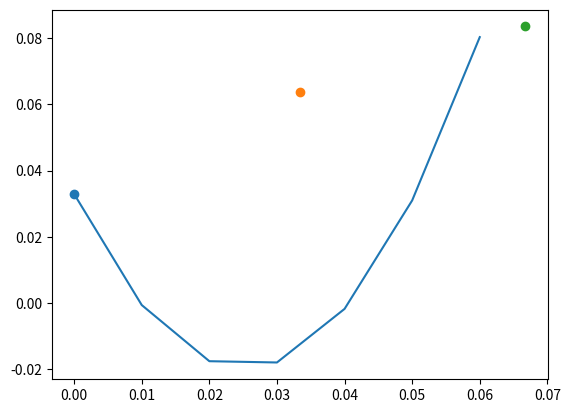

Reproduce this figure in Python.
import numpy as np
import matplotlib.pyplot as plt

def linear_init(x1, x2, t1, t2):
    m = (x2 - x1)/(t2 - t1) # BL2_TR1_m
    b = x1 - m*t1
    return m,b

def poly_init_beta2const(x1, x2, t1, t2):
    beta2 = -9.81
    beta1 = (x2-x1)/(t2-t1) - beta2*(t2+t1)
    beta0 = x1 - beta2*(t1**2) - beta1*t1
    return beta1,beta0

def linear_least_squared(x, y):
    n = len(x)
    x_bar = sum(x)/n
    y_bar = sum(y)/n
    Sxy = sum([(yi-y_bar)*xi for xi,yi in zip(x,y)])
    Sxx = sum([(xi-x_bar)*xi for xi in x])
    beta1 = Sxy/Sxx
    beta0 = y_bar - beta1*x_bar

    return beta1, beta0

def poly_least_squared_beta2const(x, y): # derivation in google drive
    n = len(x)
    g = -9.81
    x_bar = sum(x)/n
    x_squared_bar = sum([xi**2 for xi in x])/n
    y_bar = sum(y)/n
    Sxy = sum([(yi-y_bar)*xi for xi,yi in zip(x,y)])
    Sxx = sum([(xi-x_bar)*xi for xi in x])
    g_sum = g * sum([xi*(xi**2-x_squared_bar) for xi in x])
    beta1 = (Sxy - g_sum)/Sxx
    beta0 = y_bar - beta1*x_bar - g*x_squared_bar

    return beta1, beta0

def poly_least_squared_beta0const(x, y, beta0):
    sum_xi = sum(x)
    sum_xi2 = sum([xi**2 for xi in x])
    sum_xi3 = sum([xi**3 for xi in x])
    numerator_1 = -1*sum([xi**2*yi for xi,yi in zip(x,y)])
    numerator_2 = sum([xi*yi for xi,yi in zip(x,y)])*sum_xi**3 / sum_xi**2
    numerator_3 = beta0 * sum([xi**2 - sum_xi*sum_xi3/sum_xi2 for xi in x])

    denom = sum([(sum_xi3/sum_xi2)*xi**3 - xi**4 for xi in x])

    beta2 = (numerator_1 + numerator_2 + numerator_3)/denom
    beta1 = (sum([xi*yi for xi,yi in zip(x,y)]) - beta0*sum_xi - beta2*sum_xi3)/sum_xi2

    return beta2, beta1

t = [0,0.0333399772644043,0.06669783592224121]
y = [0.03290366,0.06382939, 0.08356368]

beta1, beta0 = poly_least_squared_beta2const(t,y)
beta1_a, beta0_a = poly_init_beta2const(y[0], y[1], t[0], t[1])
beta2_b, beta1_b = poly_least_squared_beta0const(t,y,y[0])
print(f"{beta1}, {beta0}")
print(f"{beta1_a}, {beta0_a}")

fig = plt.figure()
ax = fig.add_subplot(111)
for yi,ti in zip(y, t):
    ax.scatter(ti, yi)
x = np.arange(0,t[-1],0.01)
y= 0.03290366 + beta1_b*x + beta2_b*(x**2)
ax.plot(x,y)
plt.show()

class Trajectory():
    def __init__(self, time, point):
        self.init_time = time
        self.times = [0]
        self.points = [point]
        self.beta1_x = 5
        self.beta0_x = 0
        self.beta2_y = -9.81
        self.beta1_y = 0
        self.beta0_y = self.points[0][1]
        self.beta1_z = 5
        self.beta0_z = 0

        self.constants_established = False

    def plotY(self):
        fig = plt.figure()
        ax = fig.add_subplot(111)
        for p,t in zip(self.points, self.times):
            ax.scatter(t, p[1])
        x = np.arange(0,self.times[-1],0.01)
        y= self.beta0_y + self.beta1_y*x + self.beta2_y*(x**2)
        ax.plot(x,y)
        plt.show()

    def appendFirst(self, new_time, new_point):
        time_delta = new_time - self.init_time
        m_x, b_x = linear_init(self.points[0][0], new_point[0], self.times[-1], time_delta)
        # b_y, c_y = poly_init_beta2const(self.points[0][1], new_point[1], self.times[0], time_delta)
        m_z, b_z = linear_init(self.points[0][2], new_point[2], self.times[-1], time_delta)

        if m_x <= 5 and m_z <= 5:
            self.times.append(time_delta)
            self.points.append(new_point)
            self.beta1_x = m_x
            self.beta0_x = b_x
            # self.beta1_y = b_y
            # self.beta0_y = c_y
            self.beta1_z = m_z
            self.beta0_z = b_z
            self.constants_established = True
            print("suceeded in first append")
            return True
        else:
            print("failed in first append")
            return False

    def appendSecond(self,new_time, new_point):
        time_delta = new_time - self.init_time
        predicted_x = self.beta0_x + self.beta1_x*time_delta
        predicted_z = self.beta0_z + self.beta1_z*time_delta
        if abs((new_point[0]-predicted_x)/predicted_x) < 0.1 and abs((new_point[2]-predicted_z)/predicted_z) < 0.1:
            self.times.append(time_delta)
            self.points.append(new_point)
            print(self.times)
            print(self.points)
            self.beta1_x, self.beta0_x = linear_least_squared(self.times, [p[0] for p in self.points]) # X
            self.beta2_y, self.beta1_y = poly_least_squared_beta0const(self.times, [p[1] for p in self.points], self.beta0_y) # Y
            self.beta1_z, self.beta0_z = linear_least_squared(self.times, [p[2] for p in self.points]) # Z
            print("succeeded in second append")
            self.plotY()
            return True
        else:
            print("failed in second append")
            return False

            
    def append(self, new_time, new_point):
        if len(self.times) == 1:
            return self.appendFirst(new_time, new_point)
        elif len(self.times) == 2:
            return self.appendSecond(new_time, new_point)
        else:
            time_delta = new_time - self.init_time
            predicted_x = self.beta0_x + self.beta1_x*time_delta
            predicted_y = self.beta0_y + self.beta1_y*time_delta + -9.81*(time_delta**2)
            predicted_z = self.beta0_z + self.beta1_z*time_delta

            print(f"appending into traj w/ length {len(self.times)}: predicted {predicted_x},{predicted_y},{predicted_z}")
            print(f"appending into traj w/ length {len(self.times)}: actual {new_point[0]}, {new_point[1]}, {new_point[2]}")

            if abs((new_point[0]-predicted_x)/predicted_x) < 0.1 and abs((new_point[1]-predicted_y)/predicted_y) < 0.5 and abs((new_point[2]-predicted_z)/predicted_z) < 0.1:
                self.times.append(time_delta)
                self.points.append(new_point)

                self.beta1_x, self.beta0_x = linear_least_squared(self.times, [p[0] for p in self.points]) # X
                self.beta2_y, self.beta1_y = poly_least_squared_beta0const(self.times, [p[1] for p in self.points], self.beta0_y) # Y
                self.beta1_z, self.beta0_z = linear_least_squared(self.times, [p[2] for p in self.points]) # Z

                print(f"succeeded in into traj w/ length {len(self.times)}")
                return True

            # need to figure out least squared fitting https://www.mathsisfun.com/data/least-squares-regression.html
            # https://mathworld.wolfram.com/LeastSquaresFitting.html
            else:
                print(f"failed in appending into traj w/ length {len(self.times)}")
                return False